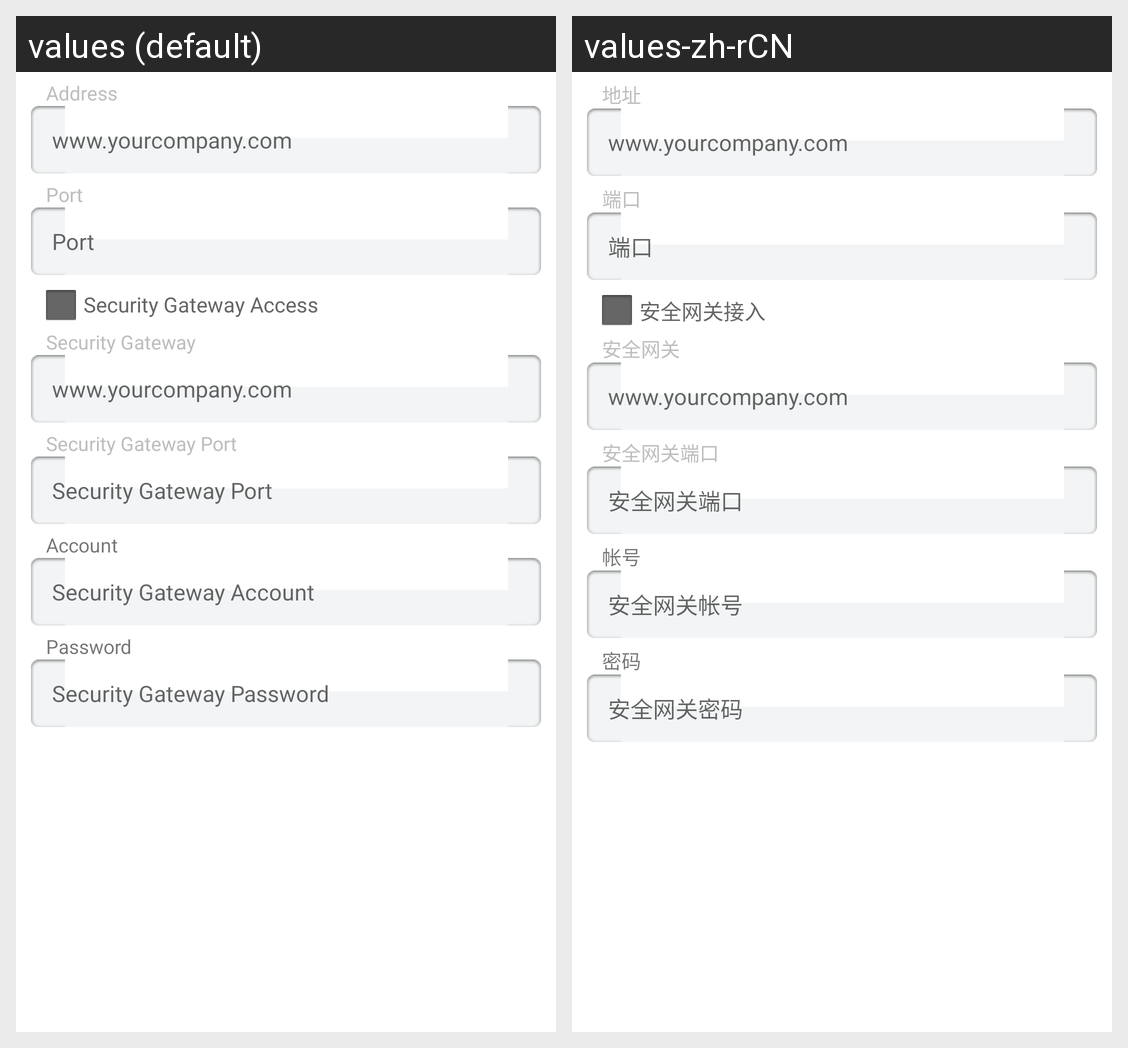

Locale-by-locale string values for the Android screen shown in this grid:
Android screen res/layout/net_setting.xml rendered under 2 locales, left to right: values (default), values-zh-rCN. Device: Nexus 5 (rendered at 1080×1920; each locale shown at half size, 540×960, under a caption strip naming it); theme Theme.MaterialComponents.DayNight.NoActionBar.
Strings drawn on this screen, with the default value and each locale's value (text and hints the layout hard-codes, and strings that could not be matched under every locale, appear in the picture but are not listed):

address
  values: Address
  values-zh-rCN: 地址

iphint
  values: www.yourcompany.com
  values-zh-rCN: www.yourcompany.com

port
  values: Port
  values-zh-rCN: 端口

svncheck
  values: Security Gateway Access
  values-zh-rCN: 安全网关接入

svngate
  values: Security Gateway
  values-zh-rCN: 安全网关

svnport
  values: Security Gateway Port
  values-zh-rCN: 安全网关端口

account
  values: Account
  values-zh-rCN: 帐号

svngateaccount
  values: Security Gateway Account
  values-zh-rCN: 安全网关帐号

password
  values: Password
  values-zh-rCN: 密码

svngatepass
  values: Security Gateway Password
  values-zh-rCN: 安全网关密码
